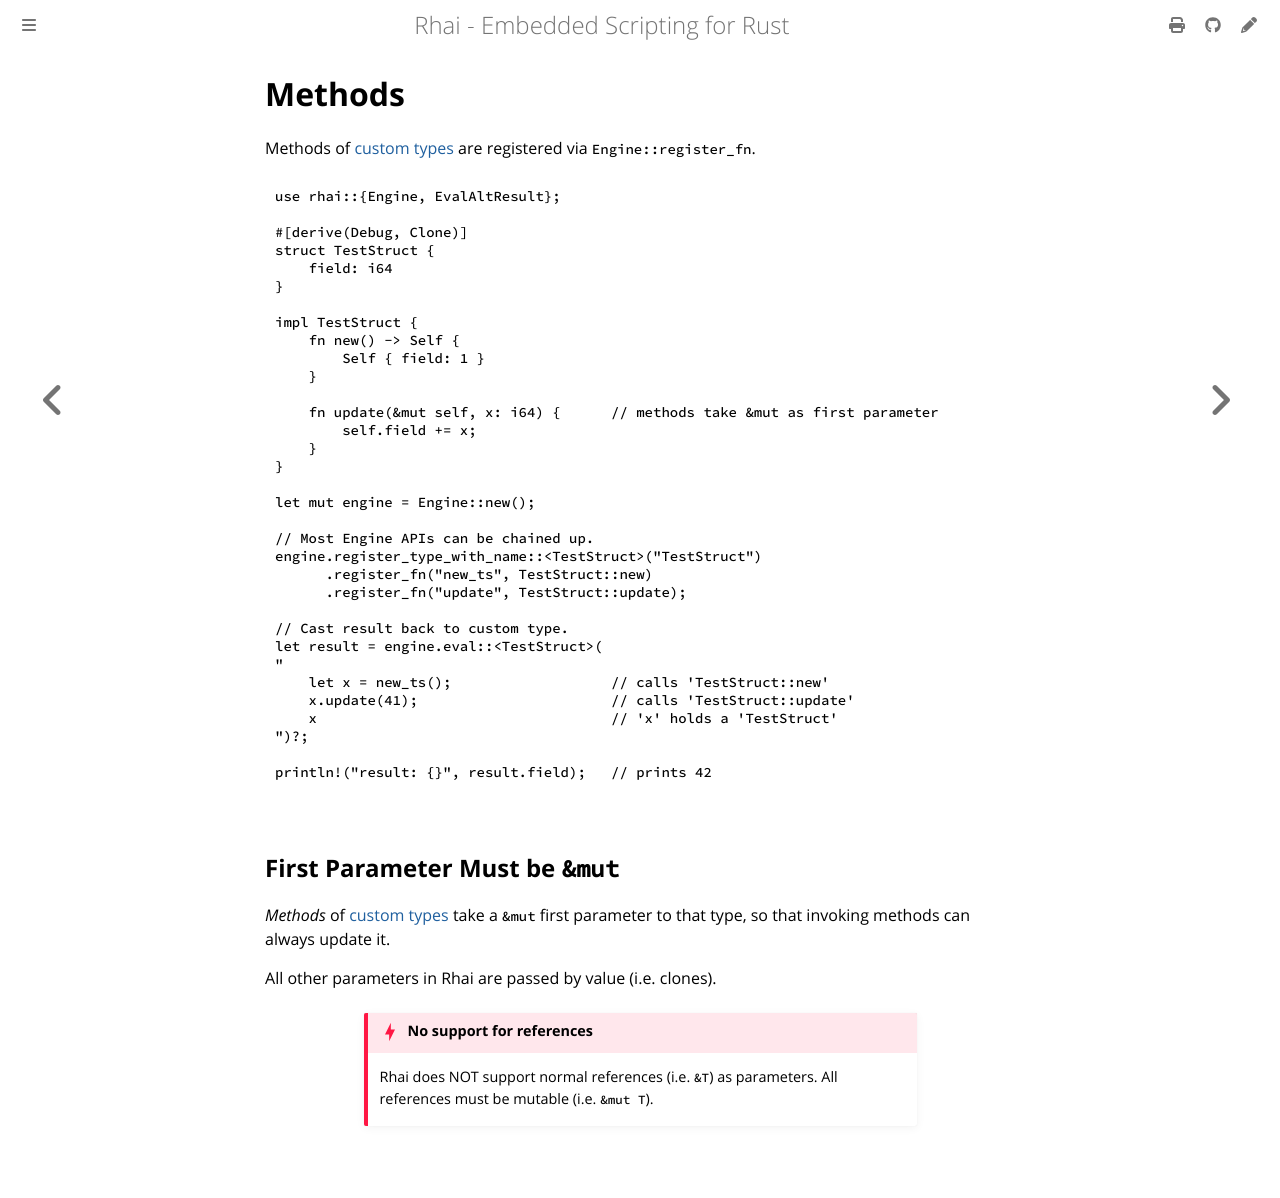

repository: rhaiscript/book · page: rust/methods.html · generator: mdbook

Methods
=======

{{#include ../links.md}}


Methods of [custom types] are registered via `Engine::register_fn`.

```rust
use rhai::{Engine, EvalAltResult};

#[derive(Debug, Clone)]
struct TestStruct {
    field: i64
}

impl TestStruct {
    fn new() -> Self {
        Self { field: 1 }
    }

    fn update(&mut self, x: i64) {      // methods take &mut as first parameter
        self.field += x;
    }
}

let mut engine = Engine::new();

// Most Engine APIs can be chained up.
engine.register_type_with_name::<TestStruct>("TestStruct")
      .register_fn("new_ts", TestStruct::new)
      .register_fn("update", TestStruct::update);

// Cast result back to custom type.
let result = engine.eval::<TestStruct>(
"
    let x = new_ts();                   // calls 'TestStruct::new'
    x.update(41);                       // calls 'TestStruct::update'
    x                                   // 'x' holds a 'TestStruct'
")?;

println!("result: {}", result.field);   // prints 42
```


First Parameter Must be `&mut`
------------------------------

_Methods_ of [custom types] take a `&mut` first parameter to that type, so that invoking methods can
always update it.

All other parameters in Rhai are passed by value (i.e. clones).

```admonish danger.small "No support for references"

Rhai does NOT support normal references (i.e. `&T`) as parameters.
All references must be mutable (i.e. `&mut T`).
```
